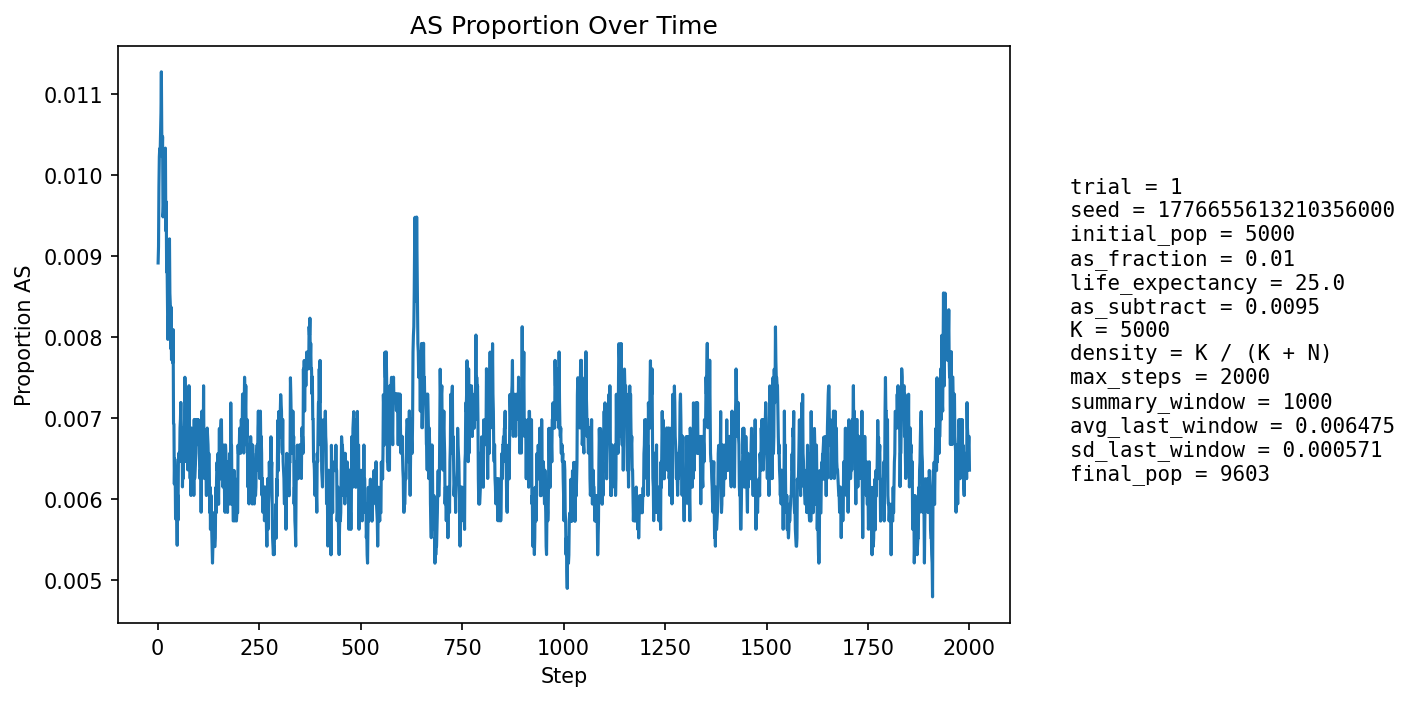

The file beside this chart, header and first rows:
step, population_size, births, newborn_AA, newborn_AS, newborn_SS, prop_newborn_AA, prop_newborn_AS, prop_newborn_SS, prop_repro_AA, prop_repro_AS, prop_AS_population
1, 5387, 1278, 1272, 6, 0, 0.9953, 0.004695, 0.0, 0.9918, 0.008213, 0.00891
2, 5598, 1246, 1239, 7, 0, 0.9944, 0.005618, 0.0, 0.9907, 0.009274, 0.00911
3, 5789, 1235, 1225, 10, 0, 0.9919, 0.008097, 0.0, 0.9897, 0.01031, 0.009846
4, 5968, 1232, 1219, 13, 0, 0.9894, 0.01055, 0.0, 0.9876, 0.01241, 0.01022
5, 6200, 1303, 1288, 15, 0, 0.9885, 0.01151, 0.0, 0.9892, 0.01084, 0.01032
6, 6432, 1350, 1336, 14, 0, 0.9896, 0.01037, 0.0, 0.9901, 0.009924, 0.01026
7, 6658, 1383, 1367, 16, 0, 0.9884, 0.01157, 0.0, 0.9905, 0.009485, 0.01051
8, 6876, 1409, 1392, 17, 0, 0.9879, 0.01207, 0.0, 0.9906, 0.009437, 0.01076
9, 7098, 1443, 1424, 19, 0, 0.9868, 0.01317, 0.0, 0.9901, 0.009918, 0.01127
10, 7316, 1478, 1465, 13, 0, 0.9912, 0.008796, 0.0, 0.9899, 0.01006, 0.01052
11, 7531, 1511, 1496, 15, 0, 0.9901, 0.009927, 0.0, 0.9901, 0.009944, 0.01022
12, 7736, 1539, 1519, 20, 0, 0.987, 0.013, 0.0, 0.9901, 0.009852, 0.01047
13, 7912, 1542, 1531, 11, 0, 0.9929, 0.007134, 0.0, 0.9901, 0.009931, 0.009479
14, 8073, 1555, 1540, 15, 0, 0.9904, 0.009646, 0.0, 0.9905, 0.009462, 0.009538
15, 8224, 1575, 1556, 19, 0, 0.9879, 0.01206, 0.0, 0.9905, 0.009471, 0.009728
16, 8366, 1596, 1576, 19, 1, 0.9875, 0.0119, 0.0006266, 0.9905, 0.009476, 0.009802
17, 8494, 1609, 1590, 19, 0, 0.9882, 0.01181, 0.0, 0.9914, 0.008601, 0.01012
18, 8609, 1621, 1603, 18, 0, 0.9889, 0.0111, 0.0, 0.9911, 0.008916, 0.009873
19, 8714, 1630, 1608, 22, 0, 0.9865, 0.0135, 0.0, 0.9912, 0.00879, 0.01033
20, 8811, 1641, 1631, 10, 0, 0.9939, 0.006094, 0.0, 0.9909, 0.009109, 0.009307
21, 8898, 1649, 1630, 19, 0, 0.9885, 0.01152, 0.0, 0.9906, 0.009438, 0.009665
22, 8979, 1656, 1645, 11, 0, 0.9934, 0.006643, 0.0, 0.9909, 0.009124, 0.008798
23, 9047, 1662, 1646, 16, 0, 0.9904, 0.009627, 0.0, 0.9903, 0.009684, 0.008953
24, 9109, 1668, 1655, 13, 0, 0.9922, 0.007794, 0.0, 0.991, 0.008965, 0.008453
25, 9163, 1673, 1661, 12, 0, 0.9928, 0.007173, 0.0, 0.9909, 0.00911, 0.007967
26, 9215, 1678, 1663, 15, 0, 0.9911, 0.008939, 0.0, 0.9918, 0.008205, 0.008139
27, 9261, 1682, 1666, 16, 0, 0.9905, 0.009512, 0.0, 0.9916, 0.008363, 0.008314
28, 9303, 1686, 1667, 19, 0, 0.9887, 0.01127, 0.0, 0.9919, 0.008111, 0.008707
29, 9340, 1689, 1668, 21, 0, 0.9876, 0.01243, 0.0, 0.9921, 0.007866, 0.009208
30, 9372, 1692, 1679, 13, 0, 0.9923, 0.007683, 0.0, 0.992, 0.008038, 0.008536
31, 9399, 1694, 1679, 15, 0, 0.9911, 0.008855, 0.0, 0.9924, 0.007599, 0.008405
32, 9422, 1696, 1686, 10, 0, 0.9941, 0.005896, 0.0, 0.992, 0.007985, 0.007854
33, 9444, 1698, 1680, 18, 0, 0.9894, 0.0106, 0.0, 0.9914, 0.008575, 0.008365
34, 9463, 1699, 1689, 10, 0, 0.9941, 0.005886, 0.0, 0.9919, 0.00815, 0.007714
35, 9481, 1701, 1687, 14, 0, 0.9918, 0.00823, 0.0, 0.9917, 0.008333, 0.007805
36, 9497, 1702, 1687, 15, 0, 0.9912, 0.008813, 0.0, 0.9923, 0.007708, 0.007792
37, 9510, 1703, 1689, 14, 0, 0.9918, 0.008221, 0.0, 0.9921, 0.007898, 0.007676
38, 9521, 1704, 1686, 18, 0, 0.9894, 0.01056, 0.0, 0.9927, 0.00728, 0.008087
39, 9529, 1705, 1699, 6, 0, 0.9965, 0.003519, 0.0, 0.9927, 0.007271, 0.006926
40, 9538, 1706, 1695, 11, 0, 0.9936, 0.006448, 0.0, 0.9927, 0.007264, 0.00692
41, 9547, 1707, 1701, 6, 0, 0.9965, 0.003515, 0.0, 0.9927, 0.007254, 0.00618
42, 9553, 1708, 1694, 14, 0, 0.9918, 0.008197, 0.0, 0.9926, 0.007448, 0.00649
43, 9561, 1708, 1696, 12, 0, 0.993, 0.007026, 0.0, 0.9934, 0.006637, 0.00638
44, 9567, 1708, 1703, 5, 0, 0.9971, 0.002927, 0.0, 0.9938, 0.006232, 0.005749
45, 9573, 1709, 1698, 11, 0, 0.9936, 0.006437, 0.0, 0.9942, 0.005823, 0.005954
46, 9580, 1709, 1697, 12, 0, 0.993, 0.007022, 0.0, 0.994, 0.006023, 0.006159
47, 9585, 1709, 1703, 6, 0, 0.9965, 0.003511, 0.0, 0.9938, 0.00622, 0.005738
48, 9587, 1710, 1703, 7, 0, 0.9959, 0.004094, 0.0, 0.994, 0.006016, 0.005424
49, 9591, 1709, 1696, 13, 0, 0.9924, 0.007607, 0.0, 0.9942, 0.005815, 0.006047
50, 9593, 1710, 1702, 8, 0, 0.9953, 0.004678, 0.0, 0.9938, 0.006211, 0.005733
51, 9597, 1710, 1694, 16, 0, 0.9906, 0.009357, 0.0, 0.9942, 0.005809, 0.00646
52, 9600, 1711, 1699, 12, 0, 0.993, 0.007013, 0.0, 0.9944, 0.005607, 0.006562
53, 9600, 1710, 1699, 10, 1, 0.9936, 0.005848, 0.0005848, 0.994, 0.006007, 0.006562
54, 9600, 1711, 1702, 9, 0, 0.9947, 0.00526, 0.0, 0.9938, 0.006204, 0.006458
55, 9600, 1711, 1696, 15, 0, 0.9912, 0.008767, 0.0, 0.9932, 0.006807, 0.006875
56, 9601, 1711, 1699, 12, 0, 0.993, 0.007013, 0.0, 0.9932, 0.006807, 0.006978
57, 9600, 1710, 1696, 14, 0, 0.9918, 0.008187, 0.0, 0.9932, 0.006808, 0.007188
58, 9599, 1711, 1700, 11, 0, 0.9936, 0.006429, 0.0, 0.9934, 0.006607, 0.006876
59, 9600, 1710, 1702, 8, 0, 0.9953, 0.004678, 0.0, 0.9932, 0.006808, 0.006458
60, 9602, 1711, 1698, 13, 0, 0.9924, 0.007598, 0.0, 0.9932, 0.006805, 0.006874
... 1,940 more rows
